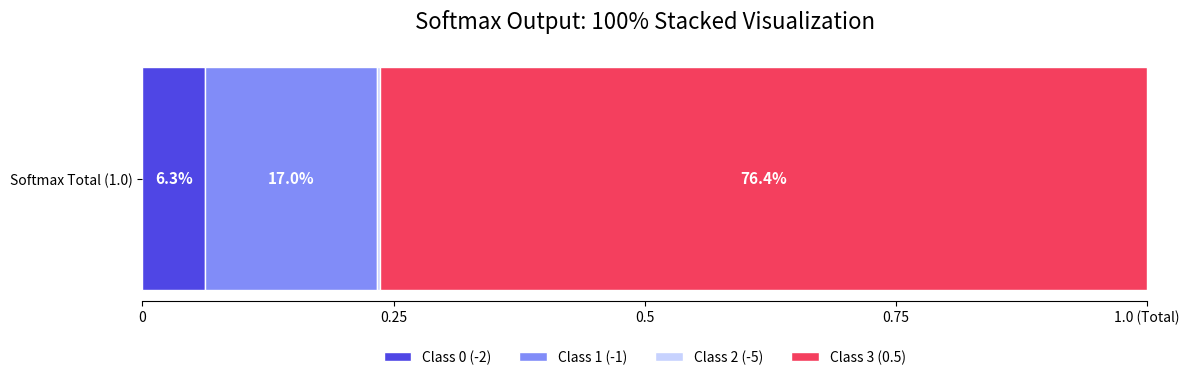

This chart was generated by the following Python code:
import numpy as np  # 숫자 계산을 쉽게 하기 위해 numpy를 np라는 이름으로 불러옵니다.
import matplotlib.pyplot as plt  # 그래프를 그리기 위해 pyplot을 plt라는 이름으로 불러옵니다.


def softmax(values):  # 여러 점수를 입력받아 확률처럼 보이는 값으로 바꾸는 함수를 만듭니다.
    array_values = np.exp(values)  # 각 점수에 e^x를 적용해서 큰 값이 더 크게 강조되도록 만듭니다.
    return array_values / np.sum(array_values)  # 전체 합으로 나누어 결과들의 총합이 1이 되게 만듭니다.


# --- 데이터 준비 ---
values = [-2, -1, -5, 0.5]  # 예제로 사용할 원래 점수 4개를 리스트로 저장합니다.
y = softmax(values)  # 위 점수들을 softmax 함수에 넣어서 각 클래스의 확률을 계산합니다.
labels = [f"Class {i} ({v})" for i, v in enumerate(values)]  # 범례에 표시할 클래스 이름과 원래 점수를 문자열로 만듭니다.
colors = ["#4f46e5", "#818cf8", "#c7d2fe", "#f43f5e"]  # 각 구간에 칠할 색상을 순서대로 준비합니다.


# --- 그래프 그리기 ---
fig, ax = plt.subplots(figsize=(12, 4))  # 하나의 그래프(fig)와 축(ax)을 만들고, 크기를 가로 12 세로 4로 정합니다.

# 단일 누적 가로 막대 그래프 생성
left_pos = 0  # 첫 번째 막대 조각이 시작할 가로 위치를 0으로 둡니다.
for i in range(len(y)):  # 확률값 y를 처음부터 끝까지 하나씩 순서대로 반복합니다.
    ax.barh(  # 가로 막대 그래프를 그리는 함수입니다.
        "Softmax Total (1.0)",  # y축에 표시될 막대의 이름입니다. 여기서는 전체 확률 1.0을 뜻합니다.
        y[i],  # 현재 클래스의 확률만큼 막대 길이를 그립니다.
        left=left_pos,  # 현재 막대 조각이 시작할 왼쪽 위치를 지정합니다. 누적 막대의 핵심입니다.
        color=colors[i],  # 현재 클래스에 대응되는 색상을 사용합니다.
        label=labels[i],  # 범례에는 현재 클래스 이름을 표시합니다.
        edgecolor="white",  # 각 조각 경계선을 흰색으로 그려 구분하기 쉽게 합니다.
        height=0.6,  # 막대의 두께를 정합니다.
    )

    # 막대 중앙에 확률 값(%) 표시
    if y[i] > 0.03:  # 너무 작은 조각은 글씨가 겹칠 수 있으므로 3%보다 큰 경우에만 글자를 씁니다.
        ax.text(  # 그래프 안의 특정 위치에 글자를 씁니다.
            left_pos + y[i] / 2,  # 현재 막대 조각의 중앙 x 위치를 계산합니다.
            0,  # 가로 막대가 놓인 세로 위치입니다.
            f"{y[i] * 100:.1f}%",  # 확률을 퍼센트로 바꾸어 소수 첫째 자리까지 표시합니다.
            va="center",  # 세로 방향으로 글자를 가운데 정렬합니다.
            ha="center",  # 가로 방향으로 글자를 가운데 정렬합니다.
            color="white" if i != 2 else "black",  # 배경색이 밝은 3번째 조각은 검정, 나머지는 흰색 글씨를 씁니다.
            fontweight="bold",  # 글씨를 굵게 표시합니다.
            fontsize=11,  # 글자 크기를 11로 설정합니다.
        )

    left_pos += y[i]  # 다음 막대 조각은 현재 조각 끝부터 시작해야 하므로 위치를 누적해서 더합니다.


# 그래프 꾸미기
ax.set_title("Softmax Output: 100% Stacked Visualization", fontsize=16, pad=20)  # 그래프 제목을 설정합니다.
ax.set_xlim(0, 1)  # x축 범위를 0부터 1까지로 고정해서 전체 확률 구간을 정확히 보여줍니다.
ax.set_xticks([0, 0.25, 0.5, 0.75, 1.0])  # x축 눈금을 0, 0.25, 0.5, 0.75, 1.0 위치에 찍습니다.
ax.set_xticklabels(["0", "0.25", "0.5", "0.75", "1.0 (Total)"])  # 각 눈금에 보일 글자를 지정합니다.
ax.legend(loc="upper center", bbox_to_anchor=(0.5, -0.15), ncol=4, frameon=False)  # 범례를 그래프 아래 중앙에 가로 4칸으로 배치합니다.


# 불필요한 테두리 제거
ax.spines["top"].set_visible(False)  # 위쪽 테두리 선을 숨깁니다.
ax.spines["right"].set_visible(False)  # 오른쪽 테두리 선을 숨깁니다.
ax.spines["left"].set_visible(False)  # 왼쪽 테두리 선을 숨깁니다.

plt.tight_layout()  # 제목, 축, 범례가 겹치지 않도록 전체 여백을 자동으로 정리합니다.
plt.show()  # 완성된 그래프를 화면에 표시합니다.


# 검증용 출력
print("각 클래스 확률:", [f"{prob:.4f}" for prob in y])  # 각 클래스의 확률을 소수 넷째 자리까지 문자열로 출력합니다.
print("확률 총합:", np.sum(y))  # 모든 확률을 더한 값이 1인지 확인하기 위해 출력합니다.
